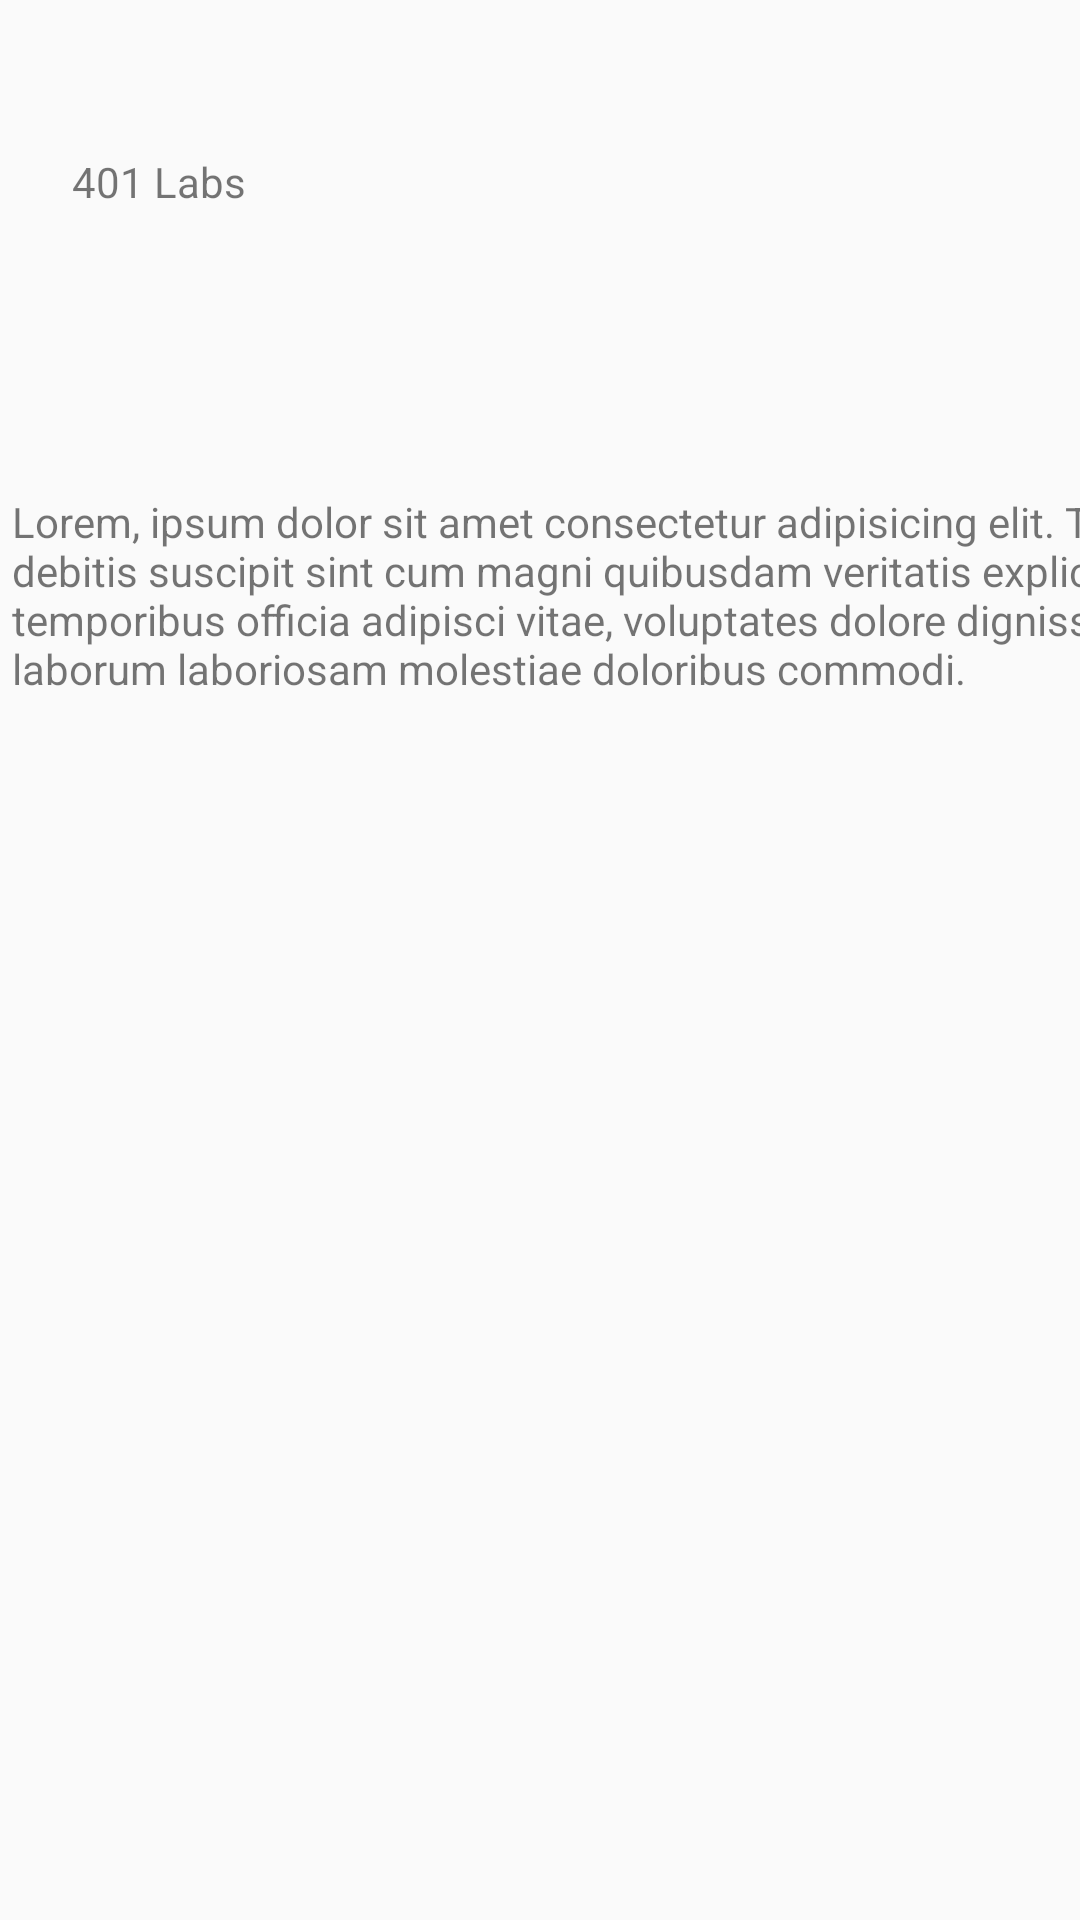

This screen was rendered from an Android layout file. Write that file and the resources it references.
<!-- AndroidManifest.xml: application theme Theme.MyApplication2 -->
<!-- res/layout/activity_labs401.xml -->
<?xml version="1.0" encoding="utf-8"?>

<android.support.constraint.ConstraintLayout xmlns:android="http://schemas.android.com/apk/res/android"
    xmlns:app="http://schemas.android.com/apk/res-auto"
    xmlns:tools="http://schemas.android.com/tools"
    android:layout_width="match_parent"
    android:layout_height="match_parent"
    tools:context=".Labs401">

    <TextView
        android:id="@+id/textView7"
        android:layout_width="156dp"
        android:layout_height="62dp"
        android:layout_marginStart="24dp"
        android:text="401 Labs "
        app:layout_constraintBottom_toBottomOf="parent"
        app:layout_constraintStart_toStartOf="parent"
        app:layout_constraintTop_toTopOf="parent"
        app:layout_constraintVertical_bias="0.088" />

    <TextView
        android:id="@+id/textView8"
        android:layout_width="425dp"
        android:layout_height="110dp"
        android:layout_marginStart="4dp"
        android:text="Lorem, ipsum dolor sit amet consectetur adipisicing elit. Tempore debitis suscipit sint cum magni quibusdam veritatis explicabo temporibus officia adipisci vitae, voluptates dolore dignissimos fuga laborum laboriosam molestiae doloribus commodi. "
        app:layout_constraintBottom_toBottomOf="parent"
        app:layout_constraintStart_toStartOf="parent"
        app:layout_constraintTop_toTopOf="parent"
        app:layout_constraintVertical_bias="0.31" />
</android.support.constraint.ConstraintLayout>
<!-- resources referenced by this layout -->
<resources>
  <style name="Theme.MyApplication2" parent="Theme.AppCompat.Light.DarkActionBar">
          
          <item name="colorPrimary">@color/purple_500</item>
          <item name="colorPrimaryDark">@color/purple_700</item>
          <item name="colorAccent">@color/teal_200</item>
          
      </style>
  <!-- not gathered from this repository: default colours our renderer supplied (Android Studio template values) -->
  <color name="purple_500">#FF6200EE</color>
  <color name="purple_700">#FF3700B3</color>
  <color name="teal_200">#FF03DAC5</color>
</resources>
